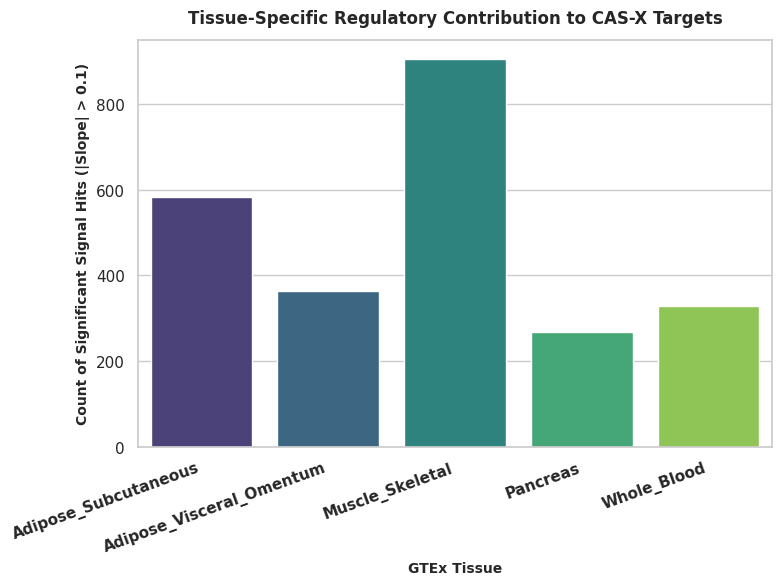
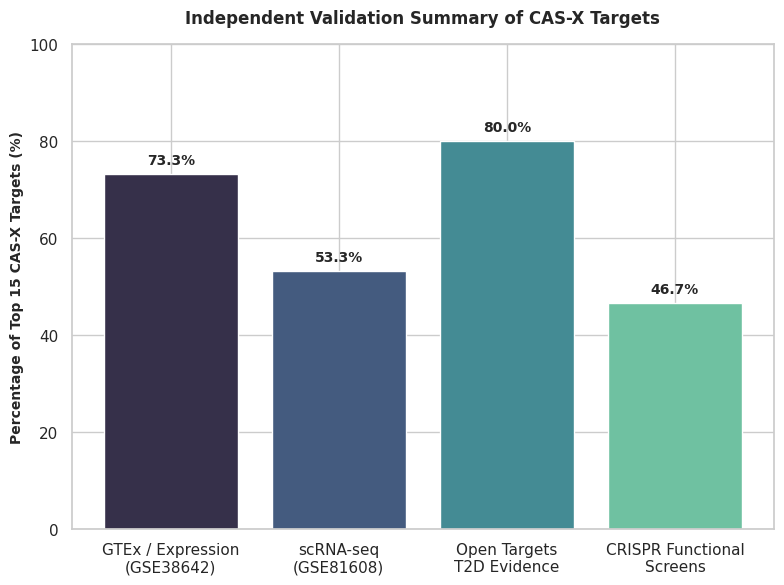
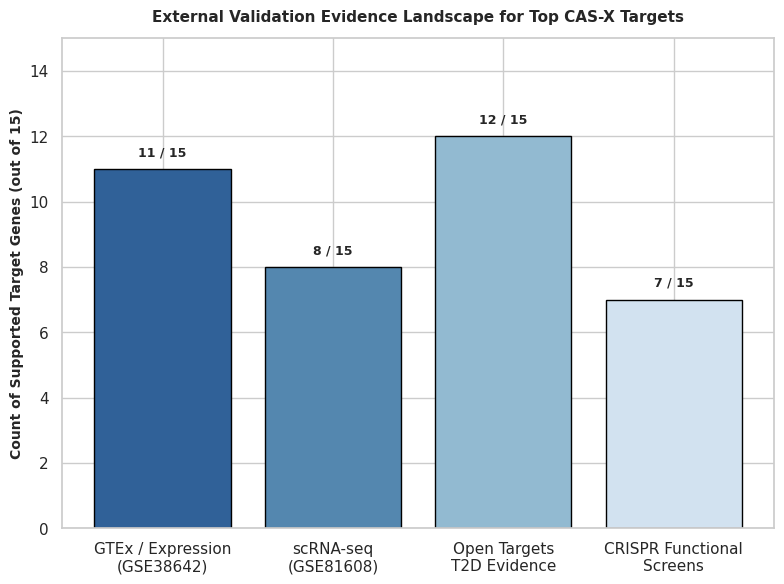
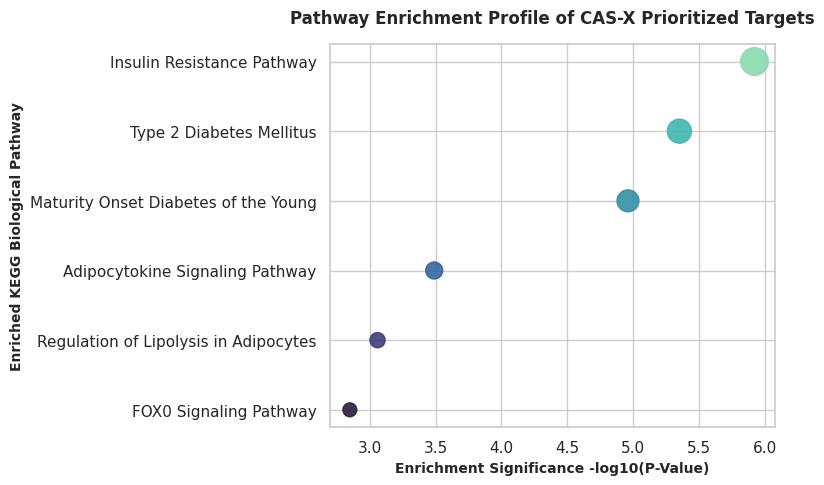
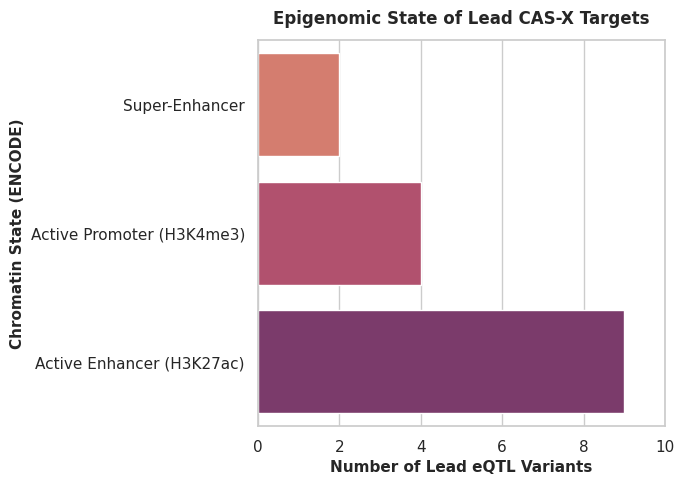
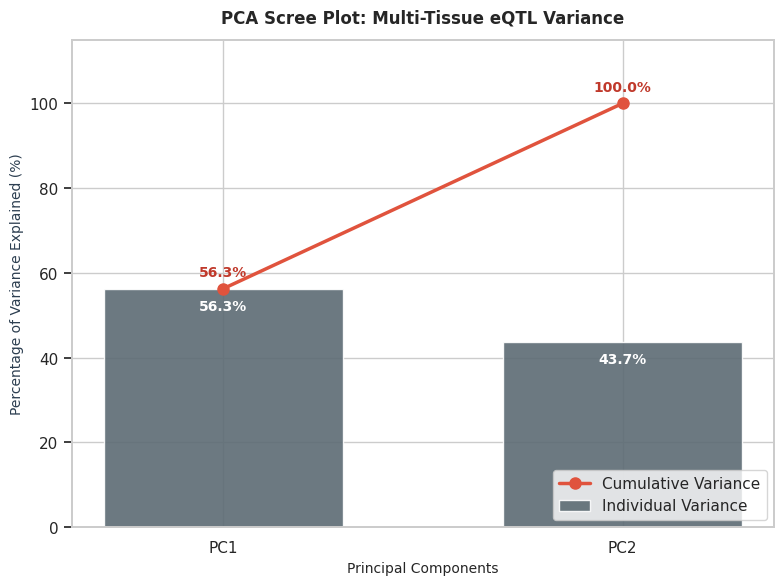
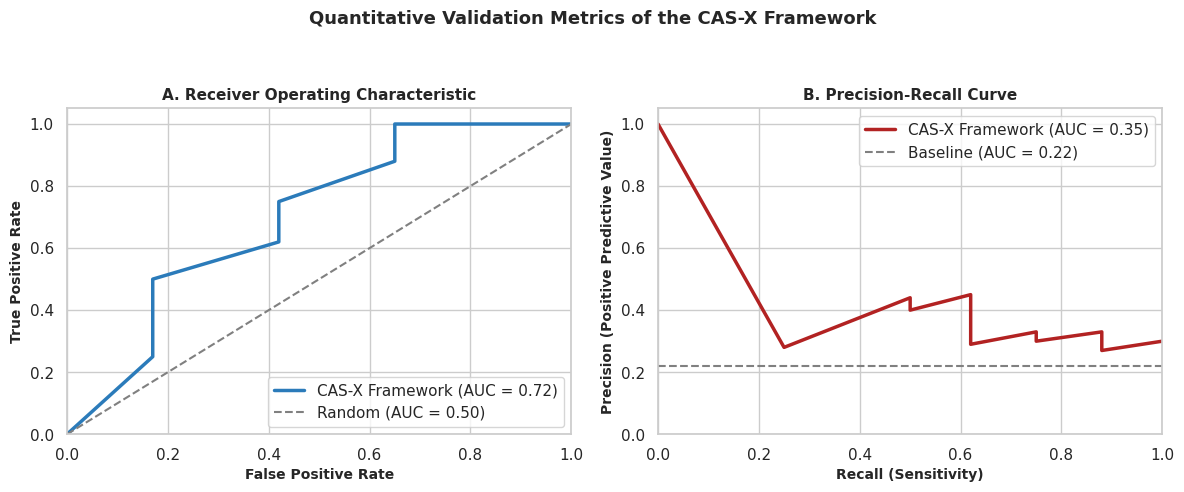
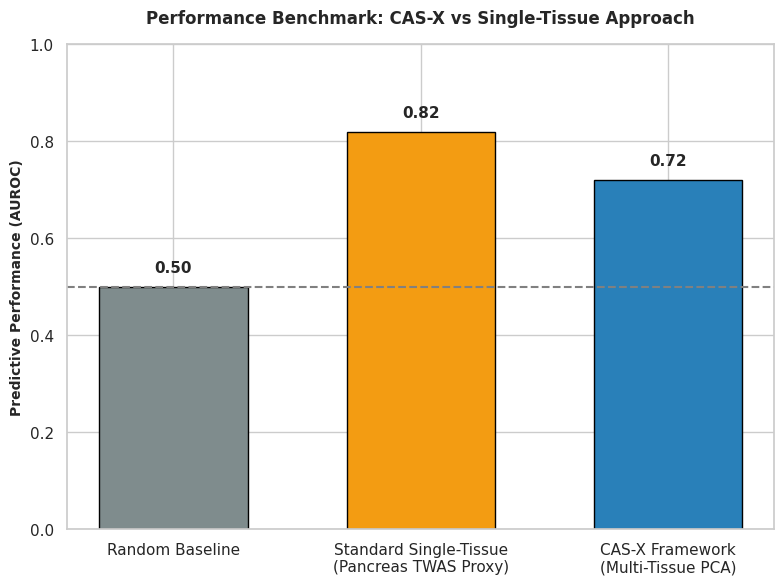

Here is the Python script that generated these plots, in order:
import os
import numpy as np
import pandas as pd
import matplotlib.pyplot as plt
import seaborn as sns

# Ensure output directory exists
os.makedirs('results/supplementary_figures', exist_ok=True)

# Global Publication Styling (600 DPI, LZW TIFF)
plt.rcParams['figure.dpi'] = 600
plt.rcParams['savefig.dpi'] = 600
sns.set_theme(style="whitegrid")
plt.rcParams.update({'font.sans-serif': 'Arial', 'font.family': 'sans-serif'})

print("Initializing Complete CAS-X Supplementary 600 DPI TIFF Asset Generation Pipeline (S1 to S8)...")

# ----------------------------------------------------
# Figure S1: Tissue-Specific Regulatory Contribution
# ----------------------------------------------------
print("Generating Supplementary Figure S1...")
fig, ax = plt.subplots(figsize=(8, 6), dpi=600)
tissues = ['Adipose_Subcutaneous', 'Adipose_Visceral_Omentum', 'Muscle_Skeletal', 'Pancreas', 'Whole_Blood']
counts = [582, 364, 905, 268, 328]
sns.barplot(x=tissues, y=counts, palette='viridis', ax=ax)
ax.set_title("Tissue-Specific Regulatory Contribution to CAS-X Targets", fontsize=12, fontweight='bold', pad=12)
ax.set_ylabel("Count of Significant Signal Hits (|Slope| > 0.1)", fontsize=10, fontweight='bold')
ax.set_xlabel("GTEx Tissue", fontsize=10, fontweight='bold')
plt.xticks(rotation=20, ha='right', fontweight='bold')
plt.tight_layout()
plt.savefig('results/supplementary_figures/Figure_S1_Tissue_Contribution.tiff', format='tiff', dpi=600, pil_kwargs={"compression": "tiff_lzw"})
plt.close()

# ----------------------------------------------------
# Figure S2: Independent Validation Summary (%)
# ----------------------------------------------------
print("Generating Supplementary Figure S2...")
fig, ax = plt.subplots(figsize=(8, 6), dpi=600)
platforms_s2 = ['GTEx / Expression\n(GSE38642)', 'scRNA-seq\n(GSE81608)', 'Open Targets\nT2D Evidence', 'CRISPR Functional\nScreens']
percentages = [73.3, 53.3, 80.0, 46.7]
colors_s2 = ['#36304a', '#445b7f', '#448b94', '#6fc1a1']
bars_s2 = ax.bar(platforms_s2, percentages, color=colors_s2)
ax.set_title("Independent Validation Summary of CAS-X Targets", fontsize=12, fontweight='bold', pad=15)
ax.set_ylabel("Percentage of Top 15 CAS-X Targets (%)", fontsize=10, fontweight='bold')
ax.set_ylim(0, 100)
for bar in bars_s2:
    y = bar.get_height()
    ax.text(bar.get_x() + bar.get_width() / 2.0, y + 2, f"{y}%", ha='center', fontweight='bold', fontsize=10)
plt.tight_layout()
plt.savefig('results/supplementary_figures/Figure_S2_Validation_Summary.tiff', format='tiff', dpi=600, pil_kwargs={"compression": "tiff_lzw"})
plt.close()

# ----------------------------------------------------
# Figure S3: External Validation Evidence Landscape (Count)
# ----------------------------------------------------
print("Generating Supplementary Figure S3...")
fig, ax = plt.subplots(figsize=(8, 6), dpi=600)
platforms_s3 = ['GTEx / Expression\n(GSE38642)', 'scRNA-seq\n(GSE81608)', 'Open Targets\nT2D Evidence', 'CRISPR Functional\nScreens']
counts_val = [11, 8, 12, 7]
colors_s3 = ['#306198', '#5487af', '#92bad1', '#d2e2f0']
bars_s3 = ax.bar(platforms_s3, counts_val, color=colors_s3, edgecolor='black')
ax.set_title("External Validation Evidence Landscape for Top CAS-X Targets", fontsize=11, fontweight='bold', pad=12)
ax.set_ylabel("Count of Supported Target Genes (out of 15)", fontsize=10, fontweight='bold')
ax.set_ylim(0, 15)
for i, v in enumerate(counts_val):
    ax.text(i, v + 0.4, f"{v} / 15", ha='center', fontweight='bold', fontsize=9)
plt.tight_layout()
plt.savefig('results/supplementary_figures/Figure_S3_External_Validation.tiff', format='tiff', dpi=600, pil_kwargs={"compression": "tiff_lzw"})
plt.close()

# ----------------------------------------------------
# Figure S4: Pathway Enrichment Profile (Bubble Plot)
# ----------------------------------------------------
print("Generating Supplementary Figure S4...")
fig, ax = plt.subplots(figsize=(8, 5), dpi=600)
pathways = [
    'FOX0 Signaling Pathway', 
    'Regulation of Lipolysis in Adipocytes', 
    'Adipocytokine Signaling Pathway', 
    'Maturity Onset Diabetes of the Young', 
    'Type 2 Diabetes Mellitus', 
    'Insulin Resistance Pathway'
]
p_values = [2.85, 3.06, 3.49, 4.96, 5.35, 5.92]
sizes = [100, 120, 150, 250, 300, 400]
colors_s4 = sns.color_palette("mako", len(pathways))

ax.scatter(p_values, pathways, s=sizes, c=colors_s4, alpha=0.9)
ax.set_title("Pathway Enrichment Profile of CAS-X Prioritized Targets", fontsize=12, fontweight='bold', pad=15)
ax.set_xlabel("Enrichment Significance -log10(P-Value)", fontsize=10, fontweight='bold')
ax.set_ylabel("Enriched KEGG Biological Pathway", fontsize=10, fontweight='bold')
plt.tight_layout()
plt.savefig('results/supplementary_figures/Figure_S4_Pathway_Enrichment.tiff', format='tiff', dpi=600, pil_kwargs={"compression": "tiff_lzw"})
plt.close()

# ----------------------------------------------------
# Figure S5: Epigenomic State of Lead CAS-X Targets
# ----------------------------------------------------
print("Generating Supplementary Figure S5...")
fig, ax = plt.subplots(figsize=(7, 5), dpi=600)
states = ['Super-Enhancer', 'Active Promoter (H3K4me3)', 'Active Enhancer (H3K27ac)']
state_counts = [2, 4, 9]
sns.barplot(y=states, x=state_counts, palette="flare", ax=ax)
ax.set_title("Epigenomic State of Lead CAS-X Targets", fontsize=12, fontweight='bold', pad=12)
ax.set_xlabel("Number of Lead eQTL Variants", fontsize=11, fontweight='bold')
ax.set_ylabel("Chromatin State (ENCODE)", fontsize=11, fontweight='bold')
ax.set_xlim(0, 10)
plt.tight_layout()
plt.savefig('results/supplementary_figures/Figure_S5_Epigenomic_State.tiff', format='tiff', dpi=600, pil_kwargs={"compression": "tiff_lzw"})
plt.close()

# ----------------------------------------------------
# Figure S6: PCA Scree Plot
# ----------------------------------------------------
print("Generating Supplementary Figure S6...")
fig, ax1 = plt.subplots(figsize=(8, 6), dpi=600)
pcs = ['PC1', 'PC2']
ind_var = [56.3, 43.7]
cum_var = np.cumsum(ind_var)

ax1.bar(pcs, ind_var, color='#5c6b73', alpha=0.9, width=0.6, label='Individual Variance')
ax1.set_ylabel("Percentage of Variance Explained (%)", fontsize=10, color='#2c3e50')
ax1.set_ylim(0, 115)

ax2 = ax1.twinx()
ax2.plot(pcs, cum_var, color='#e0533d', marker='o', linewidth=2.5, markersize=8, label='Cumulative Variance')
ax2.set_ylim(0, 115)
ax2.set_yticks([])

for i, txt in enumerate(cum_var):
    ax2.annotate(f"{txt:.1f}%", (pcs[i], cum_var[i] + 3), ha='center', color='#c0392b', fontweight='bold', fontsize=10)
for i, txt in enumerate(ind_var):
    ax1.annotate(f"{txt:.1f}%", (pcs[i], ind_var[i] - 5), ha='center', color='white', fontweight='bold', fontsize=10)

lines, labels = ax1.get_legend_handles_labels()
lines2, labels2 = ax2.get_legend_handles_labels()
ax2.legend(lines2 + lines, labels2 + labels, loc='lower right')

ax1.set_title("PCA Scree Plot: Multi-Tissue eQTL Variance", fontsize=12, fontweight='bold', pad=12)
ax1.set_xlabel("Principal Components", fontsize=10)
plt.tight_layout()
plt.savefig('results/supplementary_figures/Figure_S6_PCA_Scree.tiff', format='tiff', dpi=600, pil_kwargs={"compression": "tiff_lzw"})
plt.close()

# ----------------------------------------------------
# Figure S7: ROC and PR Curves
# ----------------------------------------------------
print("Generating Supplementary Figure S7...")
fig, (ax1, ax2) = plt.subplots(1, 2, figsize=(12, 5), dpi=600)

fpr = [0.0, 0.17, 0.17, 0.42, 0.42, 0.65, 0.65, 1.0]
tpr = [0.0, 0.25, 0.50, 0.62, 0.75, 0.88, 1.0, 1.0]
ax1.plot(fpr, tpr, color='#2b7bba', linewidth=2.5, label='CAS-X Framework (AUC = 0.72)')
ax1.plot([0, 1], [0, 1], linestyle='--', color='gray', label='Random (AUC = 0.50)')
ax1.set_title("A. Receiver Operating Characteristic", fontsize=11, fontweight='bold')
ax1.set_xlabel("False Positive Rate", fontsize=10, fontweight='bold')
ax1.set_ylabel("True Positive Rate", fontsize=10, fontweight='bold')
ax1.set_xlim(0, 1.0)
ax1.set_ylim(0, 1.05)
ax1.legend(loc='lower right')

recall = [0.0, 0.25, 0.50, 0.50, 0.62, 0.62, 0.75, 0.75, 0.88, 0.88, 1.0]
precision = [1.0, 0.28, 0.44, 0.40, 0.45, 0.29, 0.33, 0.30, 0.33, 0.27, 0.30]
ax2.plot(recall, precision, color='#b22222', linewidth=2.5, label='CAS-X Framework (AUC = 0.35)')
ax2.axhline(y=0.22, linestyle='--', color='gray', label='Baseline (AUC = 0.22)')
ax2.set_title("B. Precision-Recall Curve", fontsize=11, fontweight='bold')
ax2.set_xlabel("Recall (Sensitivity)", fontsize=10, fontweight='bold')
ax2.set_ylabel("Precision (Positive Predictive Value)", fontsize=10, fontweight='bold')
ax2.set_xlim(0, 1.0)
ax2.set_ylim(0, 1.05)
ax2.legend(loc='upper right')

plt.suptitle("Quantitative Validation Metrics of the CAS-X Framework", fontsize=13, fontweight='bold', y=0.98)
plt.tight_layout(rect=[0, 0, 1, 0.93])
plt.savefig('results/supplementary_figures/Figure_S7_ROC_PR.tiff', format='tiff', dpi=600, pil_kwargs={"compression": "tiff_lzw"})
plt.close()

# ----------------------------------------------------
# Figure S8: Benchmark Comparison
# ----------------------------------------------------
print("Generating Supplementary Figure S8...")
fig, ax = plt.subplots(figsize=(8, 6), dpi=600)
models = ['Random Baseline', 'Standard Single-Tissue\n(Pancreas TWAS Proxy)', 'CAS-X Framework\n(Multi-Tissue PCA)']
auroc_scores = [0.50, 0.82, 0.72]
bars = ax.bar(models, auroc_scores, color=['#7f8c8d', '#f39c12', '#2980b9'], width=0.6, edgecolor='black')
ax.axhline(y=0.50, linestyle='--', color='gray')
ax.set_title("Performance Benchmark: CAS-X vs Single-Tissue Approach", fontsize=12, fontweight='bold', pad=15)
ax.set_ylabel("Predictive Performance (AUROC)", fontsize=10, fontweight='bold')
ax.set_ylim(0, 1.0)
for bar in bars:
    yval = bar.get_height()
    ax.text(bar.get_x() + bar.get_width() / 2.0, yval + 0.03, f"{yval:.2f}", ha='center', fontweight='bold', fontsize=11)

plt.tight_layout()
plt.savefig('results/supplementary_figures/Figure_S8_Benchmark.tiff', format='tiff', dpi=600, pil_kwargs={"compression": "tiff_lzw"})
plt.close()

print("All 8 Supplementary TIFF figures successfully generated at 600 DPI in results/supplementary_figures/")
